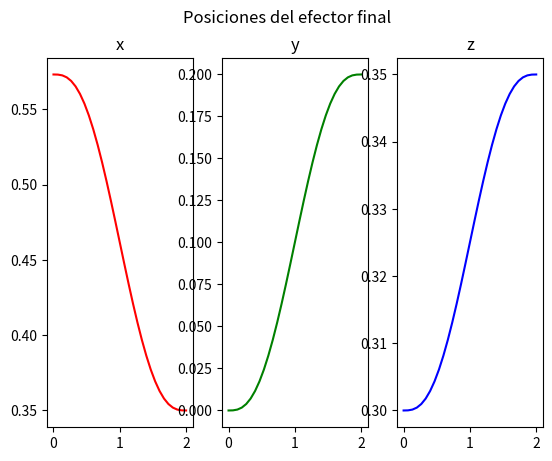
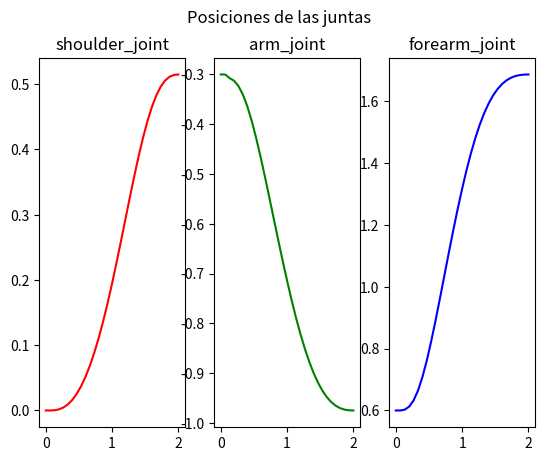

Here is the Python script that generated these plots, in order:
#!/usr/bin/env python3
from sympy import *
import matplotlib.pyplot as plt


class Robot():
  def __init__(self,
               l: tuple[float] = (0.3, 0.3),
               h: float = 0.3):

    # Variables articulares
    th1, th2, th3 = symbols("theta_1,theta_2,theta_3")

    # Longitudes del nuevo robot
    l1 = l[0]   # arm_link
    l2 = l[1]   # forearm_link

    # Cinemática directa del nuevo robot
    #
    # shoulder_joint:
    #   - gira sobre Z
    #   - actúa como torreta
    #
    # arm_joint:
    #   - está a una altura h = 0.3 m
    #   - gira sobre Y
    #
    # forearm_joint:
    #   - está al final del arm_link
    #   - gira sobre Y
    #
    T_0_1 = self.Rz(th1)
    T_1_2 = self.Tz(h) * self.Ry(th2)
    T_2_3 = self.Tx(l1) * self.Ry(th3)
    T_3_p = self.Tx(l2)

    T_0_p = T_0_1 * T_1_2 * T_2_3 * T_3_p
    T_0_p = simplify(T_0_p)

    # Vector de postura del efector final
    # Ahora el robot se mueve en 3D:
    # xi = [x, y, z]
    xi_0_p = Matrix([
      T_0_p[0, 3],
      T_0_p[1, 3],
      T_0_p[2, 3]
    ])

    # Jacobiano
    J = xi_0_p.jacobian([th1, th2, th3])
    J_inv = J.inv()

    # Velocidades del efector final
    x_dot, y_dot, z_dot = symbols("x_dot, y_dot, z_dot")

    # Construir polinomio lambda
    t = symbols("t")
    a_0, a_1, a_2, a_3, a_4, a_5 = symbols("a_0, a_1, a_2, a_3, a_4, a_5")

    lam = a_0 + a_1 * t + a_2 * t**2 + a_3 * t**3 + a_4 * t**4 + a_5 * t**5
    lam_dot = diff(lam, t)
    lam_dot_dot = diff(lam_dot, t)

    # Almacenar variables en el objeto
    self.th1, self.th2, self.th3 = th1, th2, th3

    self.T_0_p = T_0_p
    self.xi_0_p = xi_0_p
    self.J = J
    self.J_inv = J_inv

    self.x_dot = x_dot
    self.y_dot = y_dot
    self.z_dot = z_dot

    self.a_0 = a_0
    self.a_1 = a_1
    self.a_2 = a_2
    self.a_3 = a_3
    self.a_4 = a_4
    self.a_5 = a_5

    self.t = t
    self.lam = lam
    self.lam_dot = lam_dot
    self.lam_dot_dot = lam_dot_dot

  def def_tray(self,
               t_f: float = 2,
               frec: float = 15,
               th_i: tuple[float] = (0.0, -0.3, 0.6),
               xi_f: tuple[float] = (0.35, 0.20, 0.35)):

    # Posición inicial del efector final sustituyendo las juntas iniciales
    xi_i = self.xi_0_p.subs({
      self.th1: th_i[0],
      self.th2: th_i[1],
      self.th3: th_i[2]
    })

    # Muestreo y dt
    self.dt = 1.0 / frec
    self.muestras = int(t_f * frec) + 1

    # Ecuaciones de restricción para trayectoria
    eq1 = self.lam.subs({self.t: 0})
    eq2 = self.lam.subs({self.t: t_f}) - 1
    eq3 = self.lam_dot.subs({self.t: 0})
    eq4 = self.lam_dot.subs({self.t: t_f})
    eq5 = self.lam_dot_dot.subs({self.t: 0})
    eq6 = self.lam_dot_dot.subs({self.t: t_f})

    solutions = solve(
      (eq1, eq2, eq3, eq4, eq5, eq6),
      (self.a_0, self.a_1, self.a_2, self.a_3, self.a_4, self.a_5)
    )

    # Sustituyendo solución en polinomio lambda
    lam_s = self.lam.subs(solutions)
    lam_dot_s = self.lam_dot.subs(solutions)
    lam_dot_dot_s = self.lam_dot_dot.subs(solutions)

    # Ecuación de posiciones, velocidades y aceleraciones del efector final
    xi_f = Matrix([
      xi_f[0],
      xi_f[1],
      xi_f[2]
    ])

    xi_eq = xi_i + (xi_f - xi_i) * lam_s
    xi_dot_eq = (xi_f - xi_i) * lam_dot_s
    xi_dot_dot_eq = (xi_f - xi_i) * lam_dot_dot_s

    # Arreglo de tiempo
    t_m = Matrix.zeros(1, self.muestras)

    for i in range(self.muestras):
      t_m[i] = self.dt * i

    # Posición, velocidad y aceleración del efector final
    xi_m = Matrix.zeros(3, self.muestras)
    xi_dot_m = Matrix.zeros(3, self.muestras)
    xi_dot_dot_m = Matrix.zeros(3, self.muestras)

    # Muestreo del efector final
    for i in range(self.muestras):
      xi_m[:, i] = xi_eq.subs({self.t: t_m[i]})
      xi_dot_m[:, i] = xi_dot_eq.subs({self.t: t_m[i]})
      xi_dot_dot_m[:, i] = xi_dot_dot_eq.subs({self.t: t_m[i]})

    print("Posición final deseada del efector final:")
    print(xi_m[:, self.muestras - 1])

    # Cinemática inversa por velocidades
    th_dot_eq = self.J_inv * Matrix([
      self.x_dot,
      self.y_dot,
      self.z_dot
    ])

    # Posición, velocidad y aceleración de las juntas
    th_m = Matrix.zeros(3, self.muestras)
    th_dot_m = Matrix.zeros(3, self.muestras)
    th_dot_dot_m = Matrix.zeros(3, self.muestras)

    # Agregar valor inicial conocido
    th_m[:, 0] = Matrix([
      th_i[0],
      th_i[1],
      th_i[2]
    ])

    # Muestreo de las juntas
    for i in range(self.muestras):

      # Velocidades articulares
      th_dot_m[:, i] = th_dot_eq.subs({
        self.th1: th_m[0, i],
        self.th2: th_m[1, i],
        self.th3: th_m[2, i],
        self.x_dot: xi_dot_m[0, i],
        self.y_dot: xi_dot_m[1, i],
        self.z_dot: xi_dot_m[2, i]
      })

      th_dot_m[:, i] = th_dot_m[:, i].evalf()

      if i < self.muestras - 1:
        # Integración de Euler para obtener posiciones articulares
        th_m[:, i + 1] = th_m[:, i] + th_dot_m[:, i] * self.dt

      if i != 0:
        # Aceleración articular aproximada
        th_dot_dot_m[:, i - 1] = (th_dot_m[:, i] - th_dot_m[:, i - 1]) / self.dt

    # Guardar variables en la clase

    # Efector final
    self.xi_m = xi_m
    self.xi_dot_m = xi_dot_m
    self.xi_dot_dot_m = xi_dot_dot_m

    # Juntas
    self.th_m = th_m
    self.th_dot_m = th_dot_m
    self.th_dot_dot_m = th_dot_dot_m

    # Tiempo
    self.t_m = t_m

  def imp_tray(self):
    fig, (x_g, y_g, z_g) = plt.subplots(nrows=1, ncols=3)

    fig.suptitle("Posiciones del efector final")

    x_g.set_title("x")
    y_g.set_title("y")
    z_g.set_title("z")

    x_g.plot(self.t_m.T, self.xi_m[0, :].T, color="RED")
    y_g.plot(self.t_m.T, self.xi_m[1, :].T, color="green")
    z_g.plot(self.t_m.T, self.xi_m[2, :].T, color=(0, 0, 1))

    plt.show()

  def imp_junt(self):
    fig, (th1_g, th2_g, th3_g) = plt.subplots(nrows=1, ncols=3)

    fig.suptitle("Posiciones de las juntas")

    th1_g.set_title("shoulder_joint")
    th2_g.set_title("arm_joint")
    th3_g.set_title("forearm_joint")

    th1_g.plot(self.t_m.T, self.th_m[0, :].T, color="RED")
    th2_g.plot(self.t_m.T, self.th_m[1, :].T, color="green")
    th3_g.plot(self.t_m.T, self.th_m[2, :].T, color=(0, 0, 1))

    plt.show()

  def imp_vel_junt(self):
    fig, (th1_g, th2_g, th3_g) = plt.subplots(nrows=1, ncols=3)

    fig.suptitle("Velocidades de las juntas")

    th1_g.set_title("shoulder_joint dot")
    th2_g.set_title("arm_joint dot")
    th3_g.set_title("forearm_joint dot")

    th1_g.plot(self.t_m.T, self.th_dot_m[0, :].T, color="RED")
    th2_g.plot(self.t_m.T, self.th_dot_m[1, :].T, color="green")
    th3_g.plot(self.t_m.T, self.th_dot_m[2, :].T, color=(0, 0, 1))

    plt.show()

  def imp_acc_junt(self):
    fig, (th1_g, th2_g, th3_g) = plt.subplots(nrows=1, ncols=3)

    fig.suptitle("Aceleraciones de las juntas")

    th1_g.set_title("shoulder_joint ddot")
    th2_g.set_title("arm_joint ddot")
    th3_g.set_title("forearm_joint ddot")

    th1_g.plot(self.t_m.T, self.th_dot_dot_m[0, :].T, color="RED")
    th2_g.plot(self.t_m.T, self.th_dot_dot_m[1, :].T, color="green")
    th3_g.plot(self.t_m.T, self.th_dot_dot_m[2, :].T, color=(0, 0, 1))

    plt.show()

  # -----------------------------
  # Matrices homogéneas básicas
  # -----------------------------

  def Tx(self, x):
    return Matrix([
      [1, 0, 0, x],
      [0, 1, 0, 0],
      [0, 0, 1, 0],
      [0, 0, 0, 1]
    ])

  def Ty(self, y):
    return Matrix([
      [1, 0, 0, 0],
      [0, 1, 0, y],
      [0, 0, 1, 0],
      [0, 0, 0, 1]
    ])

  def Tz(self, z):
    return Matrix([
      [1, 0, 0, 0],
      [0, 1, 0, 0],
      [0, 0, 1, z],
      [0, 0, 0, 1]
    ])

  def Rx(self, th):
    return Matrix([
      [1, 0,        0,         0],
      [0, cos(th), -sin(th),  0],
      [0, sin(th),  cos(th),  0],
      [0, 0,        0,        1]
    ])

  def Ry(self, th):
    return Matrix([
      [cos(th),  0, sin(th), 0],
      [0,        1, 0,       0],
      [-sin(th), 0, cos(th), 0],
      [0,        0, 0,       1]
    ])

  def Rz(self, th):
    return Matrix([
      [cos(th), -sin(th), 0, 0],
      [sin(th),  cos(th), 0, 0],
      [0,        0,       1, 0],
      [0,        0,       0, 1]
    ])

  def imprimir_cinematica(self):
    print("T_0_p:")
    pprint(self.T_0_p)

    print("\nxi_0_p:")
    pprint(self.xi_0_p)

    print("\nJ:")
    pprint(self.J)


def main():
  robot = Robot()

  robot.def_tray()

  robot.imp_tray()
  robot.imp_junt()


if __name__ == "__main__":
  main()
